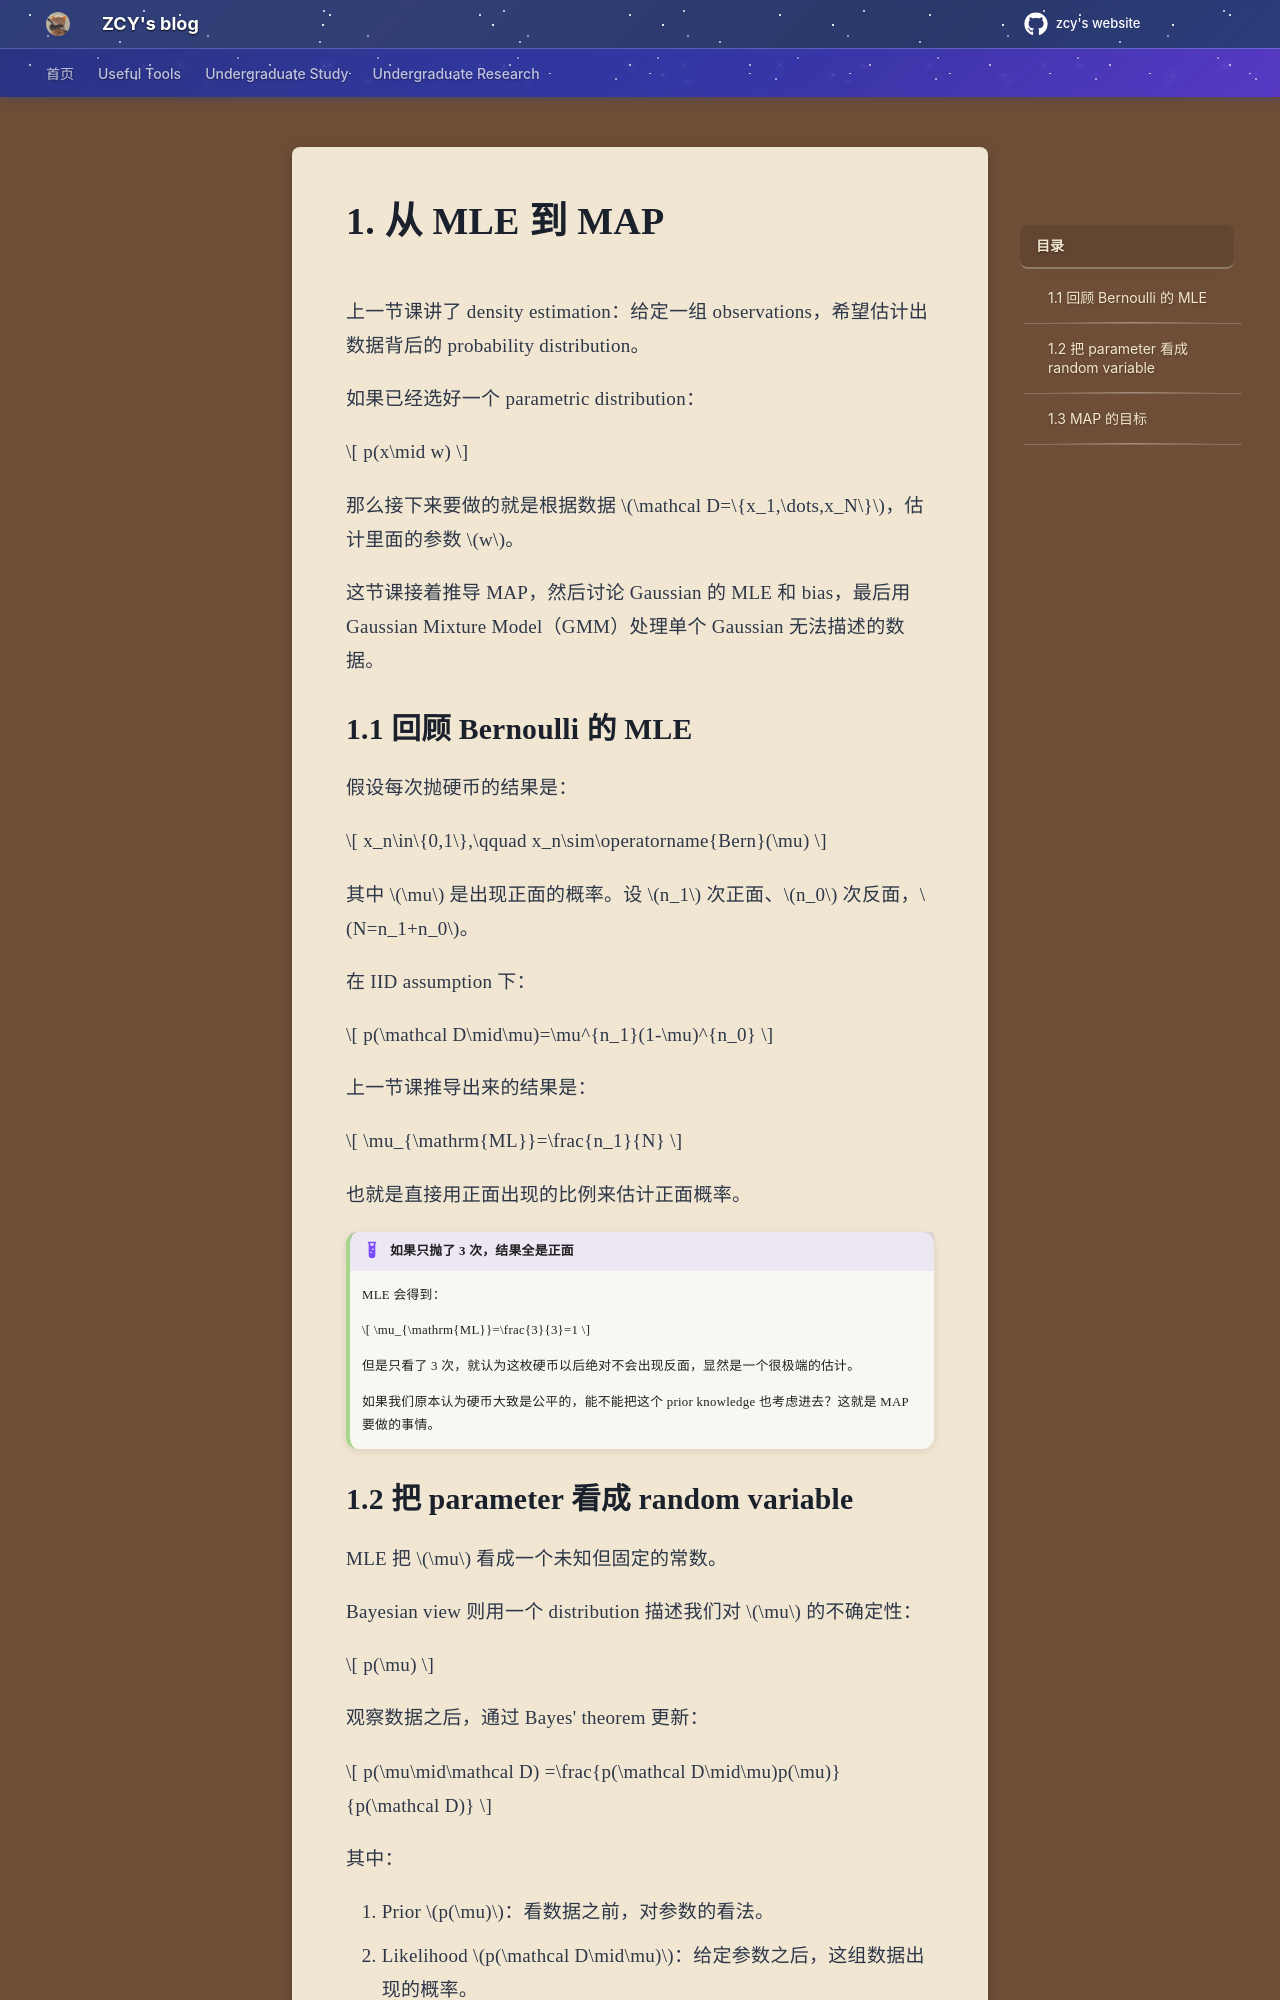

repository: mouchenmou/ZCY-s-website · page: 笔记本/CS189 机器学习/Lecture/5. Density Estimation and GMM/Lecture 5 Density Estimation and GMM/index.html · generator: mkdocs

# 1. 从 MLE 到 MAP

上一节课讲了 density estimation：给定一组 observations，希望估计出数据背后的 probability distribution。

如果已经选好一个 parametric distribution：

$$
p(x\mid w)
$$

那么接下来要做的就是根据数据 $\mathcal D=\{x_1,\dots,x_N\}$，估计里面的参数 $w$。

这节课接着推导 MAP，然后讨论 Gaussian 的 MLE 和 bias，最后用 Gaussian Mixture Model（GMM）处理单个 Gaussian 无法描述的数据。

## 1.1 回顾 Bernoulli 的 MLE

假设每次抛硬币的结果是：

$$
x_n\in\{0,1\},\qquad x_n\sim\operatorname{Bern}(\mu)
$$

其中 $\mu$ 是出现正面的概率。设 $n_1$ 次正面、$n_0$ 次反面，$N=n_1+n_0$。

在 IID assumption 下：

$$
p(\mathcal D\mid\mu)=\mu^{n_1}(1-\mu)^{n_0}
$$

上一节课推导出来的结果是：

$$
\mu_{\mathrm{ML}}=\frac{n_1}{N}
$$

也就是直接用正面出现的比例来估计正面概率。

!!! example "如果只抛了 3 次，结果全是正面"
    MLE 会得到：

    $$
    \mu_{\mathrm{ML}}=\frac{3}{3}=1
    $$

    但是只看了 3 次，就认为这枚硬币以后绝对不会出现反面，显然是一个很极端的估计。

    如果我们原本认为硬币大致是公平的，能不能把这个 prior knowledge 也考虑进去？这就是 MAP 要做的事情。

## 1.2 把 parameter 看成 random variable

MLE 把 $\mu$ 看成一个未知但固定的常数。

Bayesian view 则用一个 distribution 描述我们对 $\mu$ 的不确定性：

$$
p(\mu)
$$

观察数据之后，通过 Bayes' theorem 更新：

$$
p(\mu\mid\mathcal D)
=\frac{p(\mathcal D\mid\mu)p(\mu)}{p(\mathcal D)}
$$

其中：

1. Prior $p(\mu)$：看数据之前，对参数的看法。
2. Likelihood $p(\mathcal D\mid\mu)$：给定参数之后，这组数据出现的概率。
3. Posterior $p(\mu\mid\mathcal D)$：看完数据之后，对参数更新后的看法。

!!! explanation "这里有两个不同的随机变量"
    $X$ 是一次抛硬币的结果，只能取 $0$ 或 $1$。

    $\mu$ 是正面出现的概率，可以取 $[0,1]$ 里面的值。

    所以 $p(x\mid\mu)$ 描述的是**硬币结果**，$p(\mu)$ 描述的是**我们对正面概率的不确定性**。

    参数有一个 distribution，并不意味着每抛一次硬币，真实的正面概率就必须变化。
